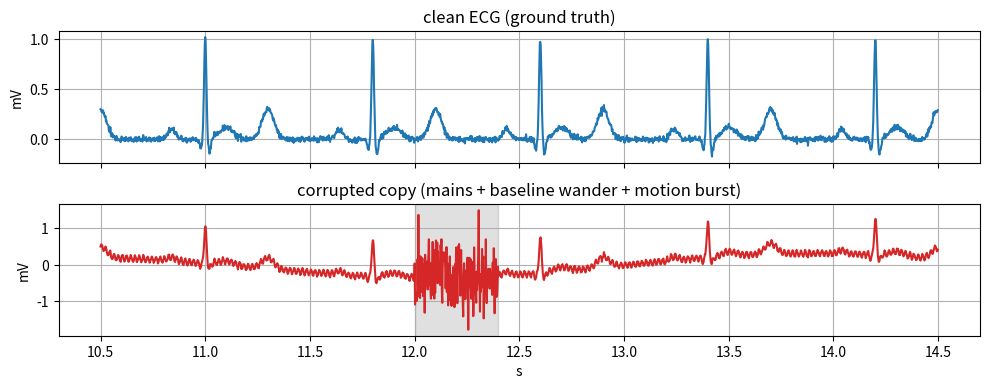

Recreate this plot in Python. (Note: this script raises an exception after producing the figure.)
# --- shared setup (reproducible; fully offline synthetic ECG, no bsp / no I/O) ---
import numpy as np, matplotlib.pyplot as plt
from scipy import signal as sig
rng = np.random.default_rng(2013)
plt.rcParams.update({"figure.dpi": 120, "axes.grid": True})

fs   = 500                                   # Hz — diagnostic-ECG sampling rate
secs = 30
t    = np.arange(int(fs*secs))/fs
RR   = 0.8                                    # regular sinus rhythm ~75 bpm
R_TIMES  = np.arange(0.6, t[-1]-0.5, RR)      # KNOWN QRS times  (ground-truth timing)
ST_LEVEL = 0.12                              # KNOWN ST-segment level (arb. mV) — the truth a
                                             #   correction must NOT damage
BURST_T0, BURST_T1 = 12.0, 12.4              # a short motion burst lives in this window

def _beat(tc):
    """One PQRST beat centred on R-peak time tc, with a flat ST plateau of height ST_LEVEL."""
    return ( 0.10*np.exp(-((t-(tc-0.160))/0.025)**2)      # P
            -0.10*np.exp(-((t-(tc-0.020))/0.008)**2)       # Q
            +1.00*np.exp(-((t-(tc-0.000))/0.008)**2)       # R
            -0.15*np.exp(-((t-(tc+0.020))/0.010)**2)       # S
            +ST_LEVEL*np.exp(-((t-(tc+0.100))/0.050)**2)   # ST plateau (centred +100 ms, ~flat)
            +0.30*np.exp(-((t-(tc+0.300))/0.040)**2))      # T

# GROUND TRUTH: a clean diagnostic ECG we keep for comparison
clean = sum(_beat(tc) for tc in R_TIMES) + 0.015*rng.standard_normal(t.size)

# CORRUPTED COPY: three additive problems on top of the SAME clean beats
mains = 0.08*np.sin(2*np.pi*50*t)                                        # (1) 50 Hz mains
drift = 0.25*np.sin(2*np.pi*0.30*t + 0.7) + 0.12*np.sin(2*np.pi*0.15*t)  # (2) baseline wander ~0.3 Hz
burst = np.zeros_like(t)
_b0, _b1 = int(BURST_T0*fs), int(BURST_T1*fs)
burst[_b0:_b1] = 0.5*rng.standard_normal(_b1-_b0)                        # (3) broadband motion burst
corrupt = clean + mains + drift + burst

def measure_st(x):
    """Clinical-style ST reader: mean of a +80..+120 ms ST window MINUS a local TP baseline
    (-300..-220 ms) taken just before each beat. The local baseline cancels slow drift to first
    order, so this returns the ST LEVEL, not the wander. Averaged over beats."""
    v = []
    for tc in R_TIMES:
        if tc-0.30 < 0 or tc+0.13 > t[-1]:
            continue
        base = x[int((tc-0.30)*fs):int((tc-0.22)*fs)].mean()
        stv  = x[int((tc+0.08)*fs):int((tc+0.12)*fs)].mean()
        v.append(stv - base)
    return float(np.mean(v))

# The ST level a VALID correction must return (measured on the clean truth; the estimator has a
# tiny intrinsic bias vs the injected ST_LEVEL, so we compare filters against THIS measured truth).
ST_TRUTH = measure_st(clean)
print(f"clean ECG {clean.shape}  fs={fs} Hz  beats={R_TIMES.size}")
print(f"ST level: injected={ST_LEVEL:.3f}   clean-measured truth ST_TRUTH={ST_TRUTH:.4f}")


fig, ax = plt.subplots(2, 1, figsize=(10, 4), sharex=True)
sl = slice(int(10.5*fs), int(14.5*fs))                       # a window that contains the 12.0-12.4 s burst
ax[0].plot(t[sl], clean[sl]); ax[0].set_title("clean ECG (ground truth)"); ax[0].set_ylabel("mV")
ax[1].plot(t[sl], corrupt[sl], color="C3"); ax[1].set_ylabel("mV"); ax[1].set_xlabel("s")
ax[1].set_title("corrupted copy (mains + baseline wander + motion burst)")
ax[1].axvspan(BURST_T0, BURST_T1, color="k", alpha=.12)
plt.tight_layout(); plt.show()
# Checkpoint: which of the three problems can you SEE here, and which is easier to HEAR in the spectrum?

def qc_screen(x, fs):
    """Return a QC report: a narrow-50 Hz mains fraction, a low-frequency drift fraction, and a
    motion-burst detector (robust z of a sliding-window variance, plus where it fires)."""
    qc = {}
    f, P = sig.welch(x, fs=fs, nperseg=4096)                 # spectrum for the two spectral tests

    # TODO (1) MAINS: fraction of total power inside a NARROW 49-51 Hz band. A tall thin 50 Hz
    #   spike is the mains signature. Set qc["mains50_frac"].
    raise NotImplementedError("TODO: implement this — see the comment above")

    # TODO (2) DRIFT: fraction of total power BELOW ~0.5 Hz (slow baseline wander lives here).
    #   Set qc["drift_frac"].
    raise NotImplementedError("TODO: implement this — see the comment above")

    # TODO (3) MOTION BURST: slide a 0.2 s window, take its VARIANCE, and flag a short stretch of
    #   anomalously high variance with a ROBUST z-score (median / MAD, so a handful of R-peaks do
    #   not set the scale). Set qc["burst_z"] (peak z) and qc["burst_t_s"] (where it fires).
    raise NotImplementedError("TODO: implement this — see the comment above")
    return qc

qc_corrupt = qc_screen(corrupt, fs)
qc_clean   = qc_screen(clean, fs)                            # control: a clean trace must read ~0
print(f"{'QC metric':<16}{'corrupted':>12}{'clean (control)':>18}")
print(f"{'mains50_frac':<16}{qc_corrupt['mains50_frac']:>12.4f}{qc_clean['mains50_frac']:>18.5f}")
print(f"{'drift_frac':<16}{qc_corrupt['drift_frac']:>12.4f}{qc_clean['drift_frac']:>18.5f}")
print(f"{'burst_z':<16}{qc_corrupt['burst_z']:>12.1f}{qc_clean['burst_z']:>18.1f}"
      f"   (burst at t={qc_corrupt['burst_t_s']:.1f} s)")
# Checkpoint: each corrupted metric sits far above its clean control -> all three problems DETECTED.

# TODO give each pattern a decision (category from: remove / mark / it-is-a-source /
#   measurement-failed) with one reason, and set `why_filter_first_is_dangerous` to one sentence.
raise NotImplementedError("TODO: implement this — see the comment above")
print(f"{'pattern':<26}{'decision':<26}why")
for pat, cat, why in decisions:
    print(f"{pat:<26}{cat:<26}{why}")
print("\nWhy filtering FIRST is dangerous:\n  " + why_filter_first_is_dangerous)

# TODO (a) 50 Hz notch as SOS, applied zero-phase; then measure ST and its error vs ST_TRUTH.
raise NotImplementedError("TODO: implement this — see the comment above")

# TODO (b) NAIVE aggressive high-pass at 2 Hz (SOS, zero-phase); measure the ST error it introduces.
raise NotImplementedError("TODO: implement this — see the comment above")

# QRS timing preservation under the notch, measured OUTSIDE the marked (measurement-failed) burst.
def _rpeaks(x):
    pk, _ = sig.find_peaks(x, height=0.5, distance=int(0.4*fs)); return pk/fs
rc, rn = _rpeaks(clean), _rpeaks(notched)
qrs_shift_ms = max(abs(rn[np.argmin(np.abs(rn - tc))] - tc)*1000
                   for tc in rc if not (BURST_T0-0.3 <= tc <= BURST_T1+0.3))

print(f"ST truth (clean)      = {ST_TRUTH:.4f}")
print(f"ST after 50 Hz notch  = {st_notch:.4f}   relative error = {100*err_notch:5.1f}%   (PRESERVED)")
print(f"ST after 2 Hz hi-pass = {st_hp:.4f}   relative error = {100*err_hp:5.1f}%   (DESTROYED)")
print(f"max QRS timing shift under notch (excl. burst) = {qrs_shift_ms:.2f} ms")

fig, ax = plt.subplots(1, 2, figsize=(10, 3.2))
tc0 = 2.2                                                     # one clean beat, far from the burst
sl  = slice(int((tc0-0.35)*fs), int((tc0+0.45)*fs))
for a in ax:
    a.axvspan(tc0+0.08, tc0+0.12, color="C2", alpha=.15)      # the ST measurement window
    a.plot(t[sl], clean[sl], "k", lw=2, label="clean truth"); a.set_xlabel("s")
ax[0].plot(t[sl], notched[sl], "C0", label="50 Hz notch")
ax[0].set_title("notch: ST level + QRS preserved"); ax[0].legend(fontsize=8)
ax[1].plot(t[sl], hp[sl], "C3", label="naive 2 Hz high-pass")
ax[1].set_title("aggressive HP: ST dragged to zero"); ax[1].legend(fontsize=8)
plt.tight_layout(); plt.show()
# Checkpoint: on the right the ST plateau is pulled toward zero and the T-wave is warped -- the
# high-pass 'cleaned' the drift but ate the repolarisation morphology a diagnosis depends on.

# --- sanity check: notch preserves 'what must survive'; aggressive HP breaks it (computed live) ---
assert err_notch < 0.10, f"notch should preserve ST within 10%, got {100*err_notch:.1f}%"
assert qrs_shift_ms < 5.0, f"zero-phase notch should keep QRS timing, got {qrs_shift_ms:.2f} ms"
assert err_hp > 0.40, f"aggressive 2 Hz HP should corrupt ST by >40%, got {100*err_hp:.1f}%"
assert qc_corrupt["mains50_frac"] > 20*qc_clean["mains50_frac"], "mains detector must fire on corrupt only"
assert qc_corrupt["drift_frac"] > 0.10 and qc_clean["drift_frac"] < 0.01, "drift detector must fire on corrupt only"
assert qc_corrupt["burst_z"] > 8 and qc_clean["burst_z"] < 5, "burst detector must fire on corrupt only"
print(f"[ok] mains detected : corrupt {qc_corrupt['mains50_frac']:.4f}  vs clean {qc_clean['mains50_frac']:.5f}")
print(f"[ok] drift detected : corrupt {qc_corrupt['drift_frac']:.4f}  vs clean {qc_clean['drift_frac']:.5f}")
print(f"[ok] burst detected : z={qc_corrupt['burst_z']:.1f} at t={qc_corrupt['burst_t_s']:.1f}s  (clean z={qc_clean['burst_z']:.1f})")
print(f"[ok] notch PRESERVES ST: {100*err_notch:.1f}% error, QRS shift {qrs_shift_ms:.2f} ms")
print(f"[ok] aggressive HP CORRUPTS ST: {100*err_hp:.1f}% error  <- the 'what must survive' rule is broken")
